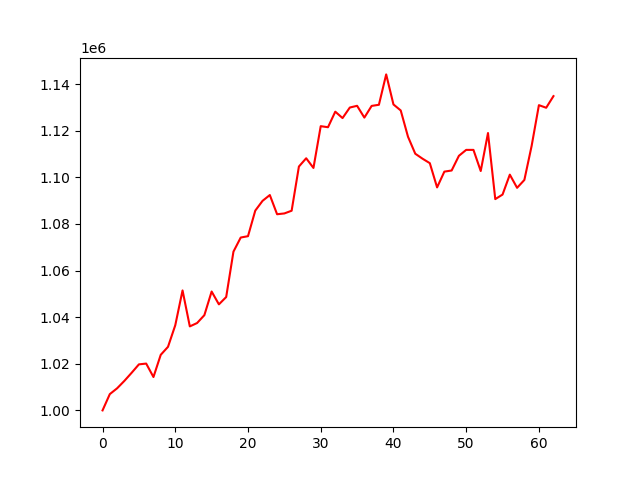

Data behind this chart, as committed beside it:
account_value, date, daily_return
1000000, 2019-01-03, 
1006992, 2019-01-04, 0.006992
1009471, 2019-01-07, 0.002463
1012660, 2019-01-08, 0.003158
1016141, 2019-01-09, 0.003437
1019753, 2019-01-10, 0.003555
1020090, 2019-01-11, 0.0003304
1014321, 2019-01-14, -0.005655
1023842, 2019-01-15, 0.009386
1027277, 2019-01-16, 0.003356
1036541, 2019-01-17, 0.009017
1051478, 2019-01-18, 0.01441
1036043, 2019-01-22, -0.01468
1037488, 2019-01-23, 0.001396
1040862, 2019-01-24, 0.003252
1051008, 2019-01-25, 0.009747
1045496, 2019-01-28, -0.005244
1048642, 2019-01-29, 0.003009
1068120, 2019-01-30, 0.01857
1074175, 2019-01-31, 0.005669
1074754, 2019-02-01, 0.0005386
1085724, 2019-02-04, 0.01021
1089910, 2019-02-05, 0.003855
1092406, 2019-02-06, 0.00229
1084167, 2019-02-07, -0.007542
1084510, 2019-02-08, 0.000317
1085678, 2019-02-11, 0.001076
1104636, 2019-02-12, 0.01746
1108185, 2019-02-13, 0.003212
1104027, 2019-02-14, -0.003752
1121955, 2019-02-15, 0.01624
1121502, 2019-02-19, -0.0004039
1128178, 2019-02-20, 0.005953
1125431, 2019-02-21, -0.002435
1129953, 2019-02-22, 0.004018
1130693, 2019-02-25, 0.0006552
1125635, 2019-02-26, -0.004474
1130651, 2019-02-27, 0.004456
1131136, 2019-02-28, 0.0004294
1144169, 2019-03-01, 0.01152
1131275, 2019-03-04, -0.01127
1128700, 2019-03-05, -0.002277
1117422, 2019-03-06, -0.009992
1110129, 2019-03-07, -0.006526
1107994, 2019-03-08, -0.001923
1106082, 2019-03-11, -0.001726
1095683, 2019-03-12, -0.009401
1102454, 2019-03-13, 0.00618
1102937, 2019-03-14, 0.0004379
1109239, 2019-03-15, 0.005714
1111781, 2019-03-18, 0.002292
1111780, 2019-03-19, -1.4005607854583602e-06
1102714, 2019-03-20, -0.008154
1119007, 2019-03-21, 0.01478
1090661, 2019-03-22, -0.02533
1092606, 2019-03-25, 0.001783
1101159, 2019-03-26, 0.007829
1095505, 2019-03-27, -0.005135
1098881, 2019-03-28, 0.003081
1113500, 2019-03-29, 0.0133
... 3 more rows
